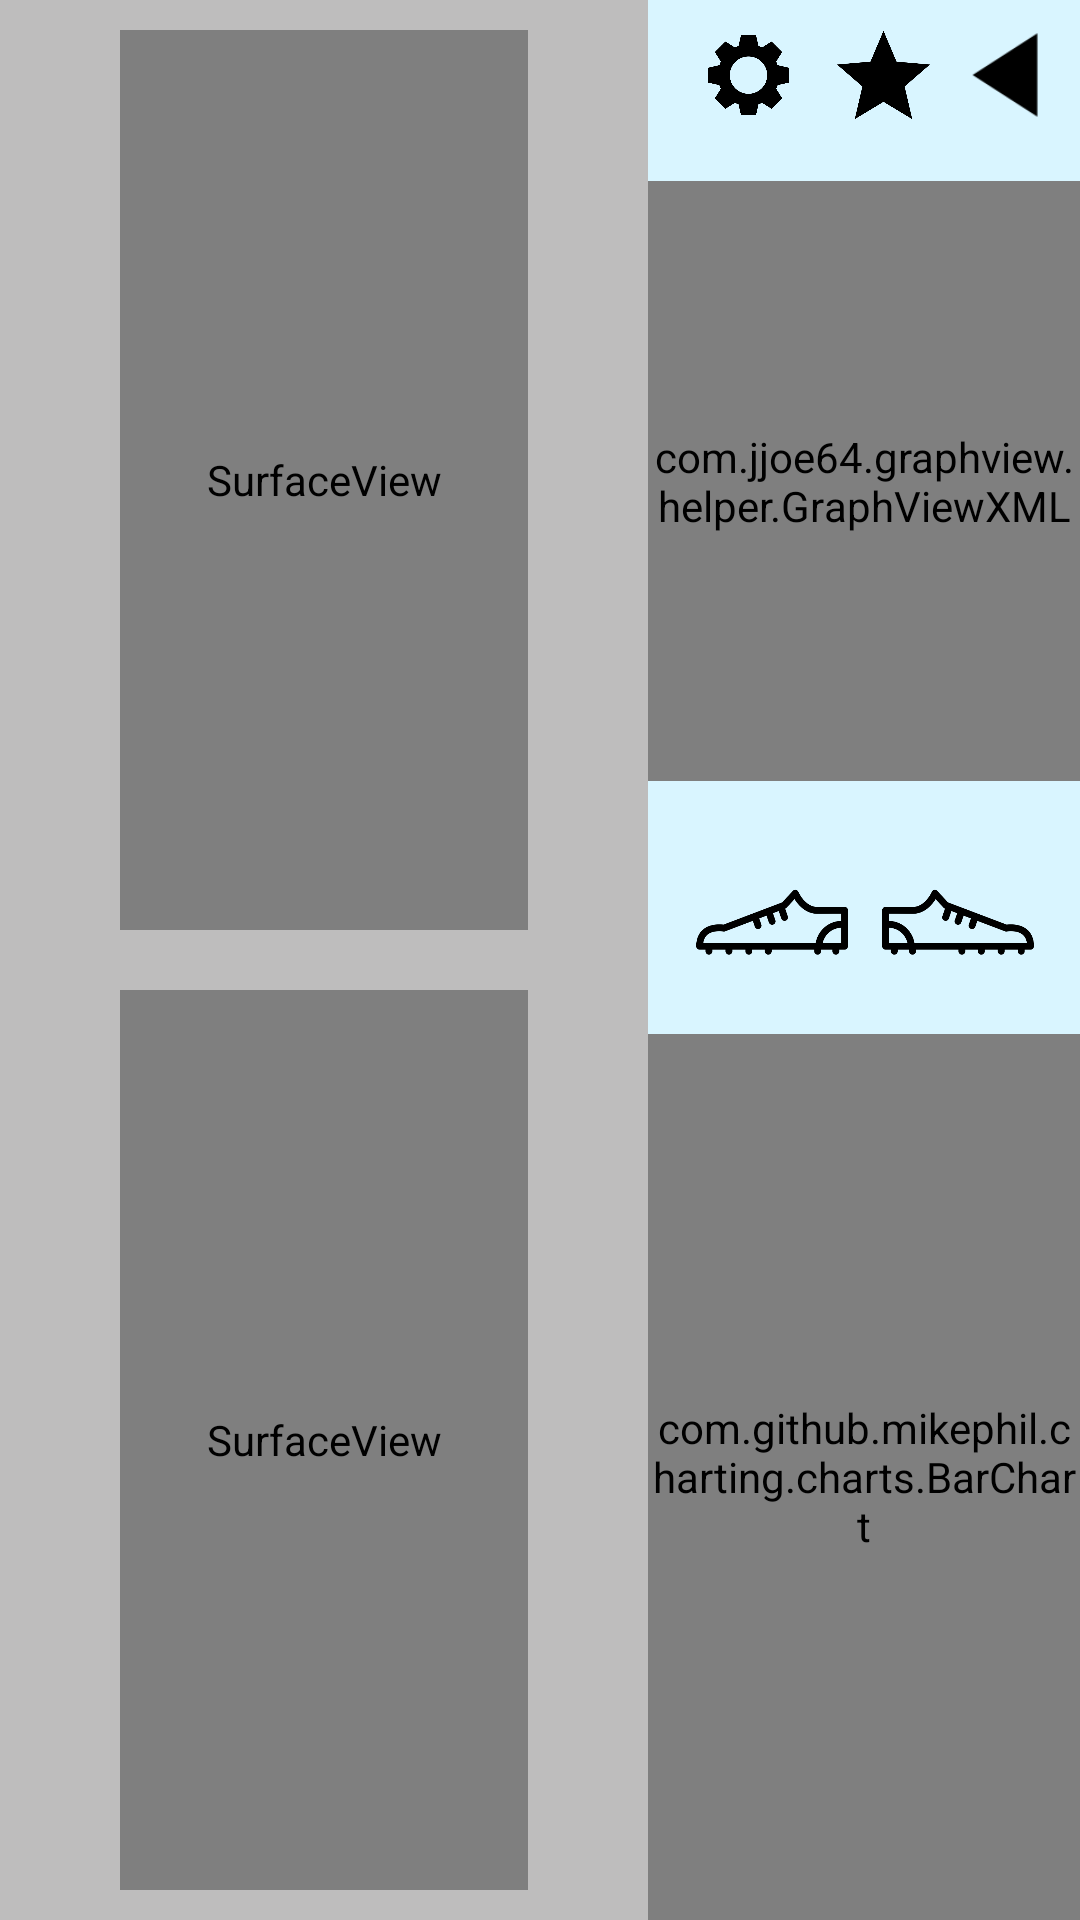

Reconstruct the res/layout file that produces this screen, plus the resources it refers to.
<!-- AndroidManifest.xml: application theme AppTheme -->
<!-- res/layout/activity_compare.xml -->
<?xml version="1.0" encoding="utf-8"?>
<LinearLayout xmlns:android="http://schemas.android.com/apk/res/android"
    xmlns:app="http://schemas.android.com/apk/res-auto"
    xmlns:tools="http://schemas.android.com/tools"
    android:layout_width="match_parent"
    android:layout_height="match_parent"
    android:orientation="horizontal"
    tools:context="com.example.victory.balan_swing.CompareActivity">
    <LinearLayout
        android:paddingLeft="30dp"
        android:paddingRight="30dp"
        android:orientation="vertical"
        android:gravity="center"
        android:background="@color/gray"
        android:layout_width="0dp"
        android:layout_weight="3"
        android:layout_height="match_parent">
        <LinearLayout
            android:layout_width="match_parent"
            android:layout_height="match_parent"
            android:orientation="vertical">

            <SurfaceView
                android:id="@+id/partnerVideo"
                android:layout_width="match_parent"
                android:layout_height="0dp"
                android:layout_weight="1"
                android:layout_margin="10dp" />

            <SurfaceView
                android:id="@+id/myVideo"
                android:layout_width="match_parent"
                android:layout_height="0dp"
                android:layout_weight="1"
                android:layout_margin="10dp" />
        </LinearLayout>
    </LinearLayout>

    <LinearLayout
        android:layout_width="0dp"
        android:layout_height="match_parent"
        android:layout_weight="2"
        android:background="@color/colorSky"
        android:orientation="vertical">

        <LinearLayout
            android:layout_width="match_parent"
            android:layout_height="wrap_content"
            android:gravity="right">

            <ImageButton
                android:id="@+id/btnSetting"
                android:layout_width="45dp"
                android:layout_height="match_parent"
                android:adjustViewBounds="true"
                android:background="?android:attr/selectableItemBackground"
                android:onClick="btnClick"
                android:padding="7dp"
                android:scaleType="fitCenter"
                android:src="@drawable/setting"
                android:text="◀" />

            <ImageButton
                android:id="@+id/btnDetail"
                android:layout_width="45dp"
                android:layout_height="match_parent"
                android:adjustViewBounds="true"
                android:background="?android:attr/selectableItemBackground"
                android:onClick="btnClick"
                android:padding="7dp"
                android:scaleType="fitCenter"
                android:src="@drawable/img_star"
                android:text="★" />

            <ImageButton
                android:id="@+id/btnCompareBack"
                android:layout_width="43dp"
                android:layout_height="match_parent"
                android:adjustViewBounds="true"
                android:background="?android:attr/selectableItemBackground"
                android:onClick="btnClick"
                android:paddingBottom="7dp"
                android:paddingRight="7dp"
                android:paddingTop="7dp"
                android:scaleType="fitCenter"
                android:src="@drawable/img_back" />
        </LinearLayout>

        <LinearLayout
            android:id="@+id/imageView3"
            android:layout_width="match_parent"
            android:layout_height="0dp"
            android:layout_weight="3"
            android:gravity="center"
            android:orientation="vertical"
            android:paddingBottom="10dp"
            android:paddingTop="10dp">

            <com.jjoe64.graphview.helper.GraphViewXML
                android:id="@+id/graphView"
                android:layout_width="match_parent"
                android:layout_height="200dip"
                app:seriesColor="@android:color/black"
                app:seriesData="0=0;1=0;2=0;3=0;4=0;5=0;6=0;7=0;8=0;9=0;10=0;" />

        </LinearLayout>

        <LinearLayout
            android:id="@+id/imageView4"
            android:layout_width="match_parent"
            android:layout_height="0dp"
            android:layout_weight="1"
            android:orientation="horizontal"
            android:paddingLeft="10dp"
            android:paddingRight="10dp">

            <ImageView
                android:layout_width="0dp"
                android:layout_height="match_parent"
                android:layout_weight="1"
                android:scaleType="fitCenter"
                android:src="@drawable/foot_left" />

            <ImageView
                android:layout_width="0dp"
                android:layout_height="match_parent"
                android:layout_weight="1"
                android:scaleType="fitCenter"
                android:src="@drawable/foot_right" />
        </LinearLayout>

        <FrameLayout
            android:id="@+id/personalGraphView"
            android:layout_width="match_parent"
            android:layout_height="0dp"
            android:layout_weight="4"
            android:background="@color/colorGround"
            android:orientation="horizontal">



            <com.github.mikephil.charting.charts.BarChart
                android:id="@+id/barchart"
                android:layout_width="fill_parent"
                android:layout_height="fill_parent"
                />
            <TextView
                android:layout_width="match_parent"
                android:layout_height="wrap_content"
                android:paddingLeft="58dp"
                android:id="@+id/percent"
                android:gravity="left"
                />
            <TextView
                android:layout_width="match_parent"
                android:layout_height="wrap_content"
                android:paddingRight="55dp"
                android:id="@+id/percent1"
                android:gravity="right"
                />
        </FrameLayout>
    </LinearLayout>
</LinearLayout>
<!-- resources referenced by this layout -->
<resources>
  <color name="colorGround">#BAE383</color>
  <color name="colorSky">#D9F5FF</color>
  <color name="gray">#bebdbd</color>
  <!-- drawable foot_left: png bitmap (drawable, 9882 bytes) -->
  <!-- drawable foot_right: png bitmap (drawable, 9914 bytes) -->
  <!-- drawable img_back: png bitmap (drawable, 1088 bytes) -->
  <!-- drawable img_star: png bitmap (drawable, 8772 bytes) -->
  <!-- drawable setting: png bitmap (drawable, 14906 bytes) -->
  <style name="AppTheme" parent="Theme.AppCompat.Light.NoActionBar">
          
          <item name="android:textColor">#000000</item>
          <item name="colorPrimary">@color/colorPrimary</item>
          <item name="colorPrimaryDark">@color/colorPrimaryDark</item>
          <item name="colorAccent">@color/colorAccent</item>
          <item name="android:windowNoTitle">true</item>
          <item name="android:windowActionBar">false</item>
          <item name="android:windowContentOverlay">@null</item>
          <item name="android:windowFullscreen">true</item>
      </style>
  <color name="colorPrimary">#3F51B5</color>
  <color name="colorPrimaryDark">#303F9F</color>
  <color name="colorAccent">#FF4081</color>
</resources>
